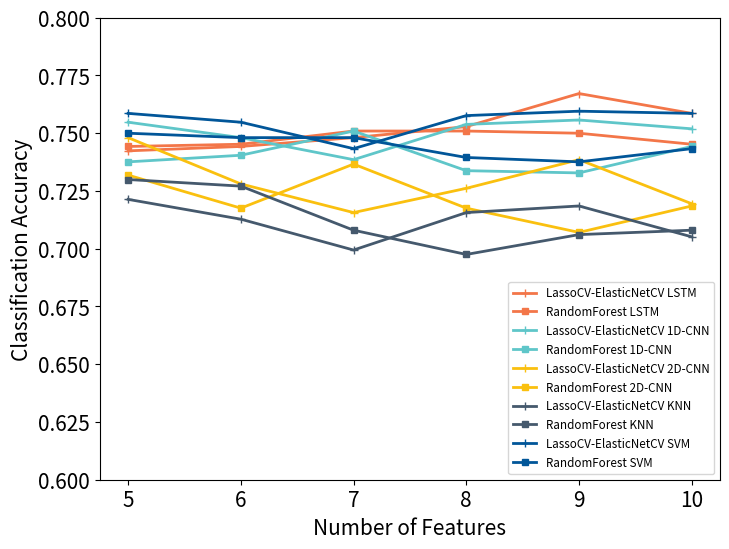

Python code for this plot:
import matplotlib.pyplot as plt

x_10 = [10, 9, 8, 7, 6, 5]

LassoCVElasticNetCVLSTM = [0.75859, 0.76718, 0.75286, 0.74809, 0.74427, 0.74237]
RandomForestLSTM = [0.74523, 0.75, 0.75095, 0.75095, 0.74523, 0.74427]

LassoCVElasticNetCVOneCNN = [0.75191, 0.75573, 0.75382, 0.73855, 0.74809, 0.75477]
RandomForestOneCNN = [0.74427, 0.73282, 0.73378, 0.75095, 0.74046, 0.7376]

LassoCVElasticNetCVTwoCNN = [0.71947, 0.73855, 0.72615, 0.71565, 0.72805, 0.74809]
RandomForestTwoCNN = [0.71851, 0.70706, 0.71756, 0.73664, 0.71756, 0.73187]

LassoCVElasticNetCVKNN = [0.70515, 0.71851, 0.71565, 0.69943, 0.71279, 0.72137]
RandomForestKNN = [0.70802, 0.70611, 0.69752, 0.70802, 0.7271, 0.72996]

LassoCVElasticNetCVSVM = [0.75859, 0.75954, 0.75763, 0.74332, 0.75477, 0.75859]
RandomForestSVM = [0.74332, 0.73760, 0.7395, 0.74809, 0.74809, 0.75]

plt.rcParams["figure.figsize"] = [8, 6]
fig, ax = plt.subplots(1, 1)

ax.plot(x_10, LassoCVElasticNetCVLSTM, color='#f37649', linewidth=2, linestyle='-', marker='+', ms=6,
        label='LassoCV-ElasticNetCV LSTM')
ax.plot(x_10, RandomForestLSTM, color='#f37649', linewidth=2, linestyle='-', marker='s', ms=5,
        label='RandomForest LSTM')
ax.plot(x_10, LassoCVElasticNetCVOneCNN, color='#5fc6c9', linewidth=2, linestyle='-', marker='+', ms=6,
        label='LassoCV-ElasticNetCV 1D-CNN')
ax.plot(x_10, RandomForestOneCNN, color='#5fc6c9', linewidth=2, linestyle='-', marker='s', ms=5,
        label='RandomForest 1D-CNN')
ax.plot(x_10, LassoCVElasticNetCVTwoCNN, color='#fac00f', linewidth=2, linestyle='-', marker='+', ms=6,
        label='LassoCV-ElasticNetCV 2D-CNN')
ax.plot(x_10, RandomForestTwoCNN, color='#fac00f', linewidth=2, linestyle='-', marker='s', ms=5,
        label='RandomForest 2D-CNN')
ax.plot(x_10, LassoCVElasticNetCVKNN, color='#45596d', linewidth=2, linestyle='-', marker='+', ms=6,
        label='LassoCV-ElasticNetCV KNN')
ax.plot(x_10, RandomForestKNN, color='#45596d', linewidth=2, linestyle='-', marker='s', ms=5, label='RandomForest KNN')
ax.plot(x_10, LassoCVElasticNetCVSVM, color='#015699', linewidth=2, linestyle='-', marker='+', ms=6,
        label='LassoCV-ElasticNetCV SVM')
ax.plot(x_10, RandomForestSVM, color='#015699', linewidth=2, linestyle='-', marker='s', ms=5, label='RandomForest SVM')

font1 = {'size': 8.4}
ax.legend(loc="lower right", prop=font1)
ax.set_xlabel('Number of Features', fontsize=15)
ax.set_ylabel('Classification Accuracy', fontsize=15)
plt.xticks(fontsize=15)  # x轴上的标签旋转45度
plt.yticks(fontsize=15)
plt.ylim(0.60, 0.80)
plt.show()
